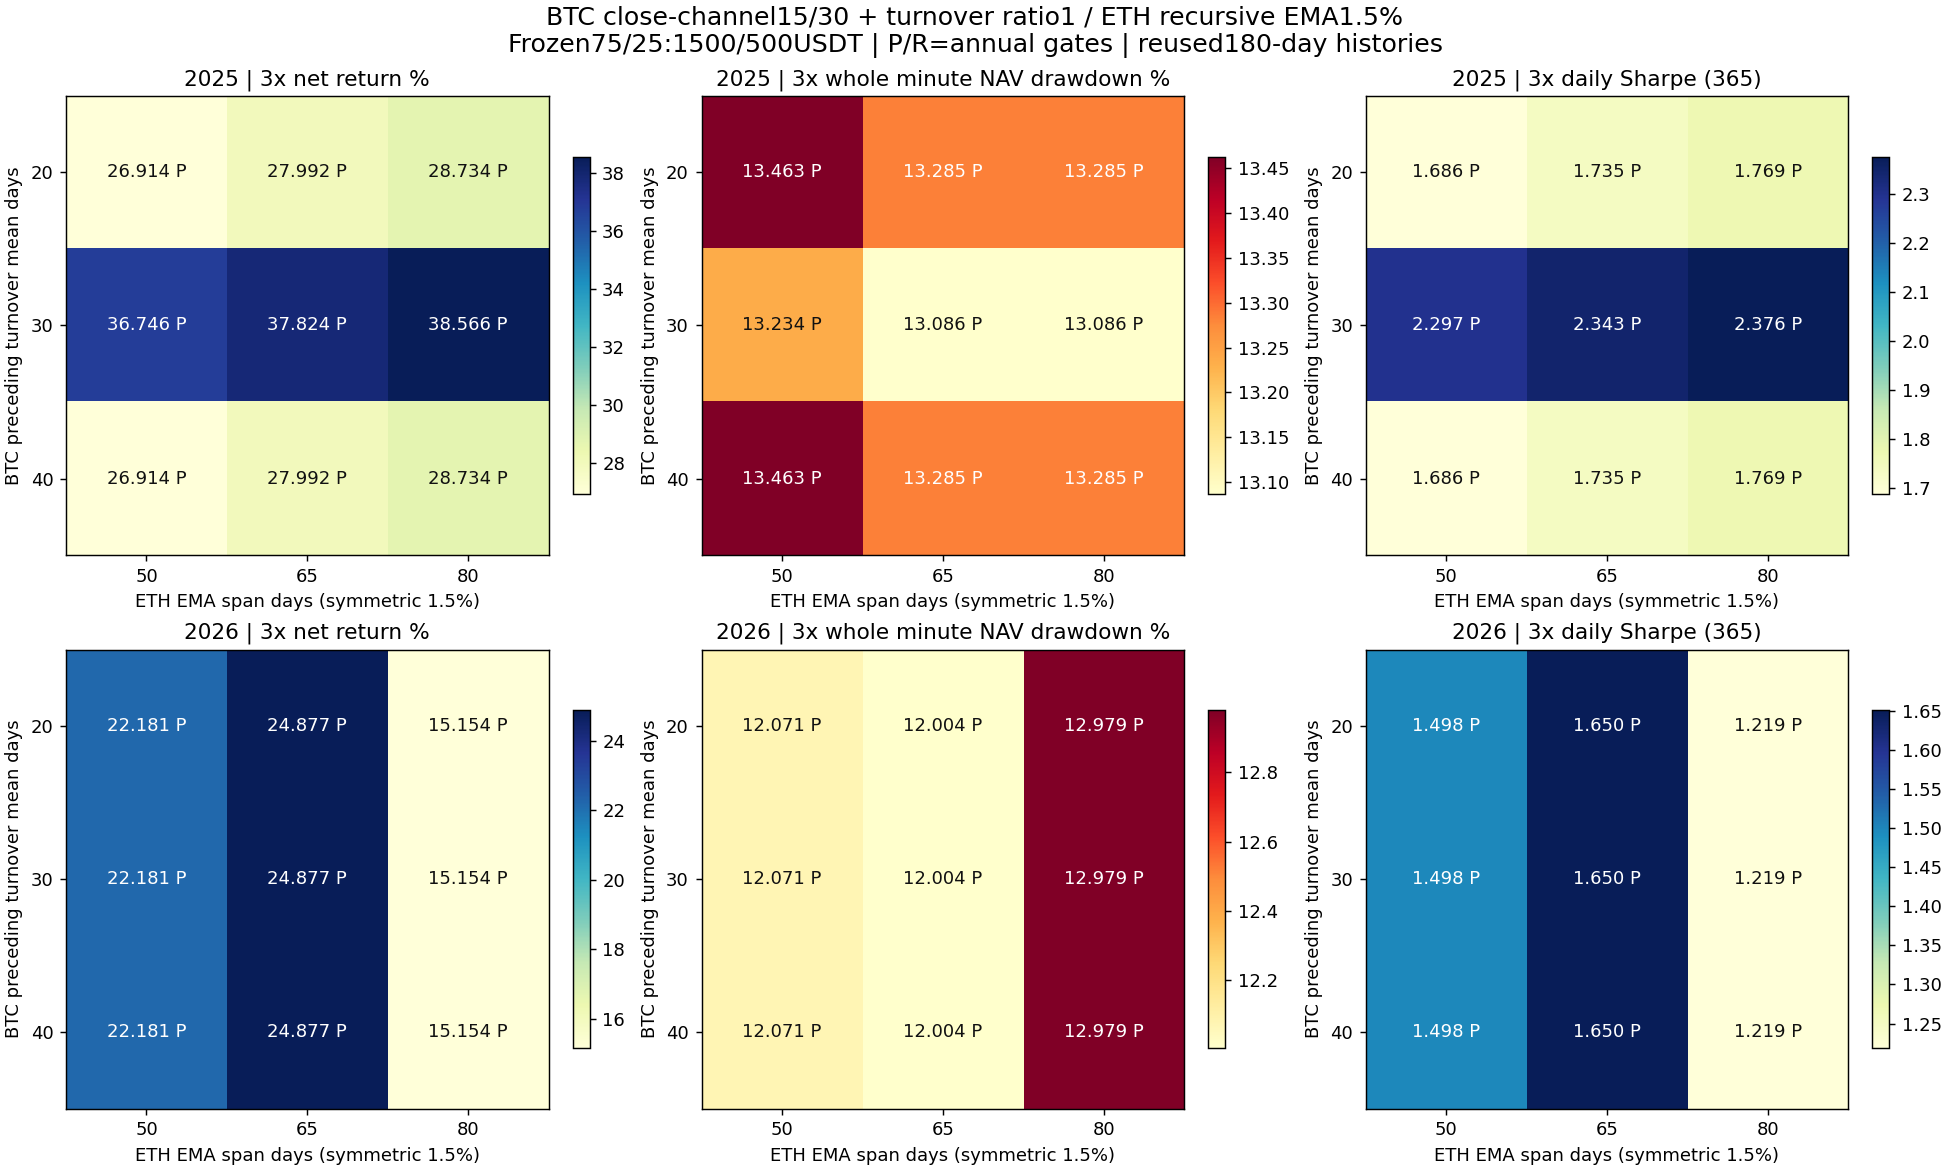

Data behind this chart, as committed beside it:
config, year, direction, BTC_volume_lookback_days, ETH_EMA_span_days, cost, return_pct, minute_DD_pct, daily_DD_pct, Sharpe365, Calmar, positive_folds1, round_trips, cost_pct, status
volratio_ema_2025_btc_n20_r1_eth_s50_b0.…, 2025, BTC_VOLRATIO_ETH_EMA, 20, 50, 1, 29.09, 13.22, 12.14, 1.792, 5.132, 4, 6, 0.9539, passed
volratio_ema_2025_btc_n20_r1_eth_s50_b0.…, 2025, BTC_VOLRATIO_ETH_EMA, 20, 50, 2, 28, 13.25, 12.29, 1.739, 4.902, 4, 6, 1.898, passed
volratio_ema_2025_btc_n20_r1_eth_s50_b0.…, 2025, BTC_VOLRATIO_ETH_EMA, 20, 50, 3, 26.91, 13.46, 12.44, 1.686, 4.616, 4, 6, 2.833, passed
volratio_ema_2025_btc_n20_r1_eth_s65_b0.…, 2025, BTC_VOLRATIO_ETH_EMA, 20, 65, 1, 30.19, 13.22, 11.66, 1.84, 5.352, 4, 6, 0.9554, passed
volratio_ema_2025_btc_n20_r1_eth_s65_b0.…, 2025, BTC_VOLRATIO_ETH_EMA, 20, 65, 2, 29.09, 13.25, 11.81, 1.788, 5.119, 4, 6, 1.901, passed
volratio_ema_2025_btc_n20_r1_eth_s65_b0.…, 2025, BTC_VOLRATIO_ETH_EMA, 20, 65, 3, 27.99, 13.28, 11.96, 1.735, 4.889, 4, 6, 2.837, passed
volratio_ema_2025_btc_n20_r1_eth_s80_b0.…, 2025, BTC_VOLRATIO_ETH_EMA, 20, 80, 1, 30.93, 13.22, 11.32, 1.873, 5.502, 4, 6, 0.9564, passed
volratio_ema_2025_btc_n20_r1_eth_s80_b0.…, 2025, BTC_VOLRATIO_ETH_EMA, 20, 80, 2, 29.83, 13.25, 11.47, 1.822, 5.267, 4, 6, 1.903, passed
volratio_ema_2025_btc_n20_r1_eth_s80_b0.…, 2025, BTC_VOLRATIO_ETH_EMA, 20, 80, 3, 28.73, 13.28, 11.62, 1.769, 5.035, 4, 6, 2.84, passed
volratio_ema_2025_btc_n30_r1_eth_s50_b0.…, 2025, BTC_VOLRATIO_ETH_EMA, 30, 50, 1, 38.66, 13.03, 11.86, 2.384, 7.212, 4, 5, 0.8393, passed
volratio_ema_2025_btc_n30_r1_eth_s50_b0.…, 2025, BTC_VOLRATIO_ETH_EMA, 30, 50, 2, 37.7, 13.06, 12.01, 2.341, 6.99, 4, 5, 1.672, passed
volratio_ema_2025_btc_n30_r1_eth_s50_b0.…, 2025, BTC_VOLRATIO_ETH_EMA, 30, 50, 3, 36.75, 13.23, 12.15, 2.297, 6.697, 4, 5, 2.498, passed
volratio_ema_2025_btc_n30_r1_eth_s65_b0.…, 2025, BTC_VOLRATIO_ETH_EMA, 30, 65, 1, 39.75, 13.03, 11.42, 2.43, 7.452, 4, 5, 0.8408, passed
volratio_ema_2025_btc_n30_r1_eth_s65_b0.…, 2025, BTC_VOLRATIO_ETH_EMA, 30, 65, 2, 38.79, 13.06, 11.56, 2.387, 7.227, 4, 5, 1.675, passed
volratio_ema_2025_btc_n30_r1_eth_s65_b0.…, 2025, BTC_VOLRATIO_ETH_EMA, 30, 65, 3, 37.82, 13.09, 11.7, 2.343, 7.004, 4, 5, 2.503, passed
volratio_ema_2025_btc_n30_r1_eth_s80_b0.…, 2025, BTC_VOLRATIO_ETH_EMA, 30, 80, 1, 40.5, 13.03, 11.11, 2.462, 7.616, 4, 5, 0.8418, passed
volratio_ema_2025_btc_n30_r1_eth_s80_b0.…, 2025, BTC_VOLRATIO_ETH_EMA, 30, 80, 2, 39.54, 13.06, 11.25, 2.419, 7.389, 4, 5, 1.677, passed
volratio_ema_2025_btc_n30_r1_eth_s80_b0.…, 2025, BTC_VOLRATIO_ETH_EMA, 30, 80, 3, 38.57, 13.09, 11.39, 2.376, 7.164, 4, 5, 2.506, passed
volratio_ema_2025_btc_n40_r1_eth_s50_b0.…, 2025, BTC_VOLRATIO_ETH_EMA, 40, 50, 1, 29.09, 13.22, 12.14, 1.792, 5.132, 4, 6, 0.9539, passed
volratio_ema_2025_btc_n40_r1_eth_s50_b0.…, 2025, BTC_VOLRATIO_ETH_EMA, 40, 50, 2, 28, 13.25, 12.29, 1.739, 4.902, 4, 6, 1.898, passed
volratio_ema_2025_btc_n40_r1_eth_s50_b0.…, 2025, BTC_VOLRATIO_ETH_EMA, 40, 50, 3, 26.91, 13.46, 12.44, 1.686, 4.616, 4, 6, 2.833, passed
volratio_ema_2025_btc_n40_r1_eth_s65_b0.…, 2025, BTC_VOLRATIO_ETH_EMA, 40, 65, 1, 30.19, 13.22, 11.66, 1.84, 5.352, 4, 6, 0.9554, passed
volratio_ema_2025_btc_n40_r1_eth_s65_b0.…, 2025, BTC_VOLRATIO_ETH_EMA, 40, 65, 2, 29.09, 13.25, 11.81, 1.788, 5.119, 4, 6, 1.901, passed
volratio_ema_2025_btc_n40_r1_eth_s65_b0.…, 2025, BTC_VOLRATIO_ETH_EMA, 40, 65, 3, 27.99, 13.28, 11.96, 1.735, 4.889, 4, 6, 2.837, passed
volratio_ema_2025_btc_n40_r1_eth_s80_b0.…, 2025, BTC_VOLRATIO_ETH_EMA, 40, 80, 1, 30.93, 13.22, 11.32, 1.873, 5.502, 4, 6, 0.9564, passed
volratio_ema_2025_btc_n40_r1_eth_s80_b0.…, 2025, BTC_VOLRATIO_ETH_EMA, 40, 80, 2, 29.83, 13.25, 11.47, 1.822, 5.267, 4, 6, 1.903, passed
volratio_ema_2025_btc_n40_r1_eth_s80_b0.…, 2025, BTC_VOLRATIO_ETH_EMA, 40, 80, 3, 28.73, 13.28, 11.62, 1.769, 5.035, 4, 6, 2.84, passed
volratio_ema_2026_btc_n20_r1_eth_s50_b0.…, 2026, BTC_VOLRATIO_ETH_EMA, 20, 50, 1, 23.63, 11.66, 9.987, 1.581, 4.609, 4, 5, 0.6192, passed
volratio_ema_2026_btc_n20_r1_eth_s50_b0.…, 2026, BTC_VOLRATIO_ETH_EMA, 20, 50, 2, 22.9, 11.87, 10.2, 1.539, 4.376, 4, 5, 1.234, passed
volratio_ema_2026_btc_n20_r1_eth_s50_b0.…, 2026, BTC_VOLRATIO_ETH_EMA, 20, 50, 3, 22.18, 12.07, 10.4, 1.498, 4.152, 4, 5, 1.845, passed
volratio_ema_2026_btc_n20_r1_eth_s65_b0.…, 2026, BTC_VOLRATIO_ETH_EMA, 20, 65, 1, 26.2, 11.6, 9.919, 1.724, 5.198, 4, 4, 0.5673, passed
volratio_ema_2026_btc_n20_r1_eth_s65_b0.…, 2026, BTC_VOLRATIO_ETH_EMA, 20, 65, 2, 25.54, 11.8, 10.13, 1.687, 4.965, 4, 4, 1.131, passed
volratio_ema_2026_btc_n20_r1_eth_s65_b0.…, 2026, BTC_VOLRATIO_ETH_EMA, 20, 65, 3, 24.88, 12, 10.34, 1.65, 4.741, 4, 4, 1.691, passed
volratio_ema_2026_btc_n20_r1_eth_s80_b0.…, 2026, BTC_VOLRATIO_ETH_EMA, 20, 80, 1, 16.73, 12.43, 10.81, 1.326, 2.964, 4, 7, 0.724, passed
volratio_ema_2026_btc_n20_r1_eth_s80_b0.…, 2026, BTC_VOLRATIO_ETH_EMA, 20, 80, 2, 15.94, 12.71, 11.09, 1.272, 2.752, 4, 7, 1.441, passed
volratio_ema_2026_btc_n20_r1_eth_s80_b0.…, 2026, BTC_VOLRATIO_ETH_EMA, 20, 80, 3, 15.15, 12.98, 11.37, 1.219, 2.552, 4, 7, 2.152, passed
volratio_ema_2026_btc_n30_r1_eth_s50_b0.…, 2026, BTC_VOLRATIO_ETH_EMA, 30, 50, 1, 23.63, 11.66, 9.987, 1.581, 4.609, 4, 5, 0.6192, passed
volratio_ema_2026_btc_n30_r1_eth_s50_b0.…, 2026, BTC_VOLRATIO_ETH_EMA, 30, 50, 2, 22.9, 11.87, 10.2, 1.539, 4.376, 4, 5, 1.234, passed
volratio_ema_2026_btc_n30_r1_eth_s50_b0.…, 2026, BTC_VOLRATIO_ETH_EMA, 30, 50, 3, 22.18, 12.07, 10.4, 1.498, 4.152, 4, 5, 1.845, passed
volratio_ema_2026_btc_n30_r1_eth_s65_b0.…, 2026, BTC_VOLRATIO_ETH_EMA, 30, 65, 1, 26.2, 11.6, 9.919, 1.724, 5.198, 4, 4, 0.5673, passed
volratio_ema_2026_btc_n30_r1_eth_s65_b0.…, 2026, BTC_VOLRATIO_ETH_EMA, 30, 65, 2, 25.54, 11.8, 10.13, 1.687, 4.965, 4, 4, 1.131, passed
volratio_ema_2026_btc_n30_r1_eth_s65_b0.…, 2026, BTC_VOLRATIO_ETH_EMA, 30, 65, 3, 24.88, 12, 10.34, 1.65, 4.741, 4, 4, 1.691, passed
volratio_ema_2026_btc_n30_r1_eth_s80_b0.…, 2026, BTC_VOLRATIO_ETH_EMA, 30, 80, 1, 16.73, 12.43, 10.81, 1.326, 2.964, 4, 7, 0.724, passed
volratio_ema_2026_btc_n30_r1_eth_s80_b0.…, 2026, BTC_VOLRATIO_ETH_EMA, 30, 80, 2, 15.94, 12.71, 11.09, 1.272, 2.752, 4, 7, 1.441, passed
volratio_ema_2026_btc_n30_r1_eth_s80_b0.…, 2026, BTC_VOLRATIO_ETH_EMA, 30, 80, 3, 15.15, 12.98, 11.37, 1.219, 2.552, 4, 7, 2.152, passed
volratio_ema_2026_btc_n40_r1_eth_s50_b0.…, 2026, BTC_VOLRATIO_ETH_EMA, 40, 50, 1, 23.63, 11.66, 9.987, 1.581, 4.609, 4, 5, 0.6192, passed
volratio_ema_2026_btc_n40_r1_eth_s50_b0.…, 2026, BTC_VOLRATIO_ETH_EMA, 40, 50, 2, 22.9, 11.87, 10.2, 1.539, 4.376, 4, 5, 1.234, passed
volratio_ema_2026_btc_n40_r1_eth_s50_b0.…, 2026, BTC_VOLRATIO_ETH_EMA, 40, 50, 3, 22.18, 12.07, 10.4, 1.498, 4.152, 4, 5, 1.845, passed
volratio_ema_2026_btc_n40_r1_eth_s65_b0.…, 2026, BTC_VOLRATIO_ETH_EMA, 40, 65, 1, 26.2, 11.6, 9.919, 1.724, 5.198, 4, 4, 0.5673, passed
volratio_ema_2026_btc_n40_r1_eth_s65_b0.…, 2026, BTC_VOLRATIO_ETH_EMA, 40, 65, 2, 25.54, 11.8, 10.13, 1.687, 4.965, 4, 4, 1.131, passed
volratio_ema_2026_btc_n40_r1_eth_s65_b0.…, 2026, BTC_VOLRATIO_ETH_EMA, 40, 65, 3, 24.88, 12, 10.34, 1.65, 4.741, 4, 4, 1.691, passed
volratio_ema_2026_btc_n40_r1_eth_s80_b0.…, 2026, BTC_VOLRATIO_ETH_EMA, 40, 80, 1, 16.73, 12.43, 10.81, 1.326, 2.964, 4, 7, 0.724, passed
volratio_ema_2026_btc_n40_r1_eth_s80_b0.…, 2026, BTC_VOLRATIO_ETH_EMA, 40, 80, 2, 15.94, 12.71, 11.09, 1.272, 2.752, 4, 7, 1.441, passed
volratio_ema_2026_btc_n40_r1_eth_s80_b0.…, 2026, BTC_VOLRATIO_ETH_EMA, 40, 80, 3, 15.15, 12.98, 11.37, 1.219, 2.552, 4, 7, 2.152, passed
